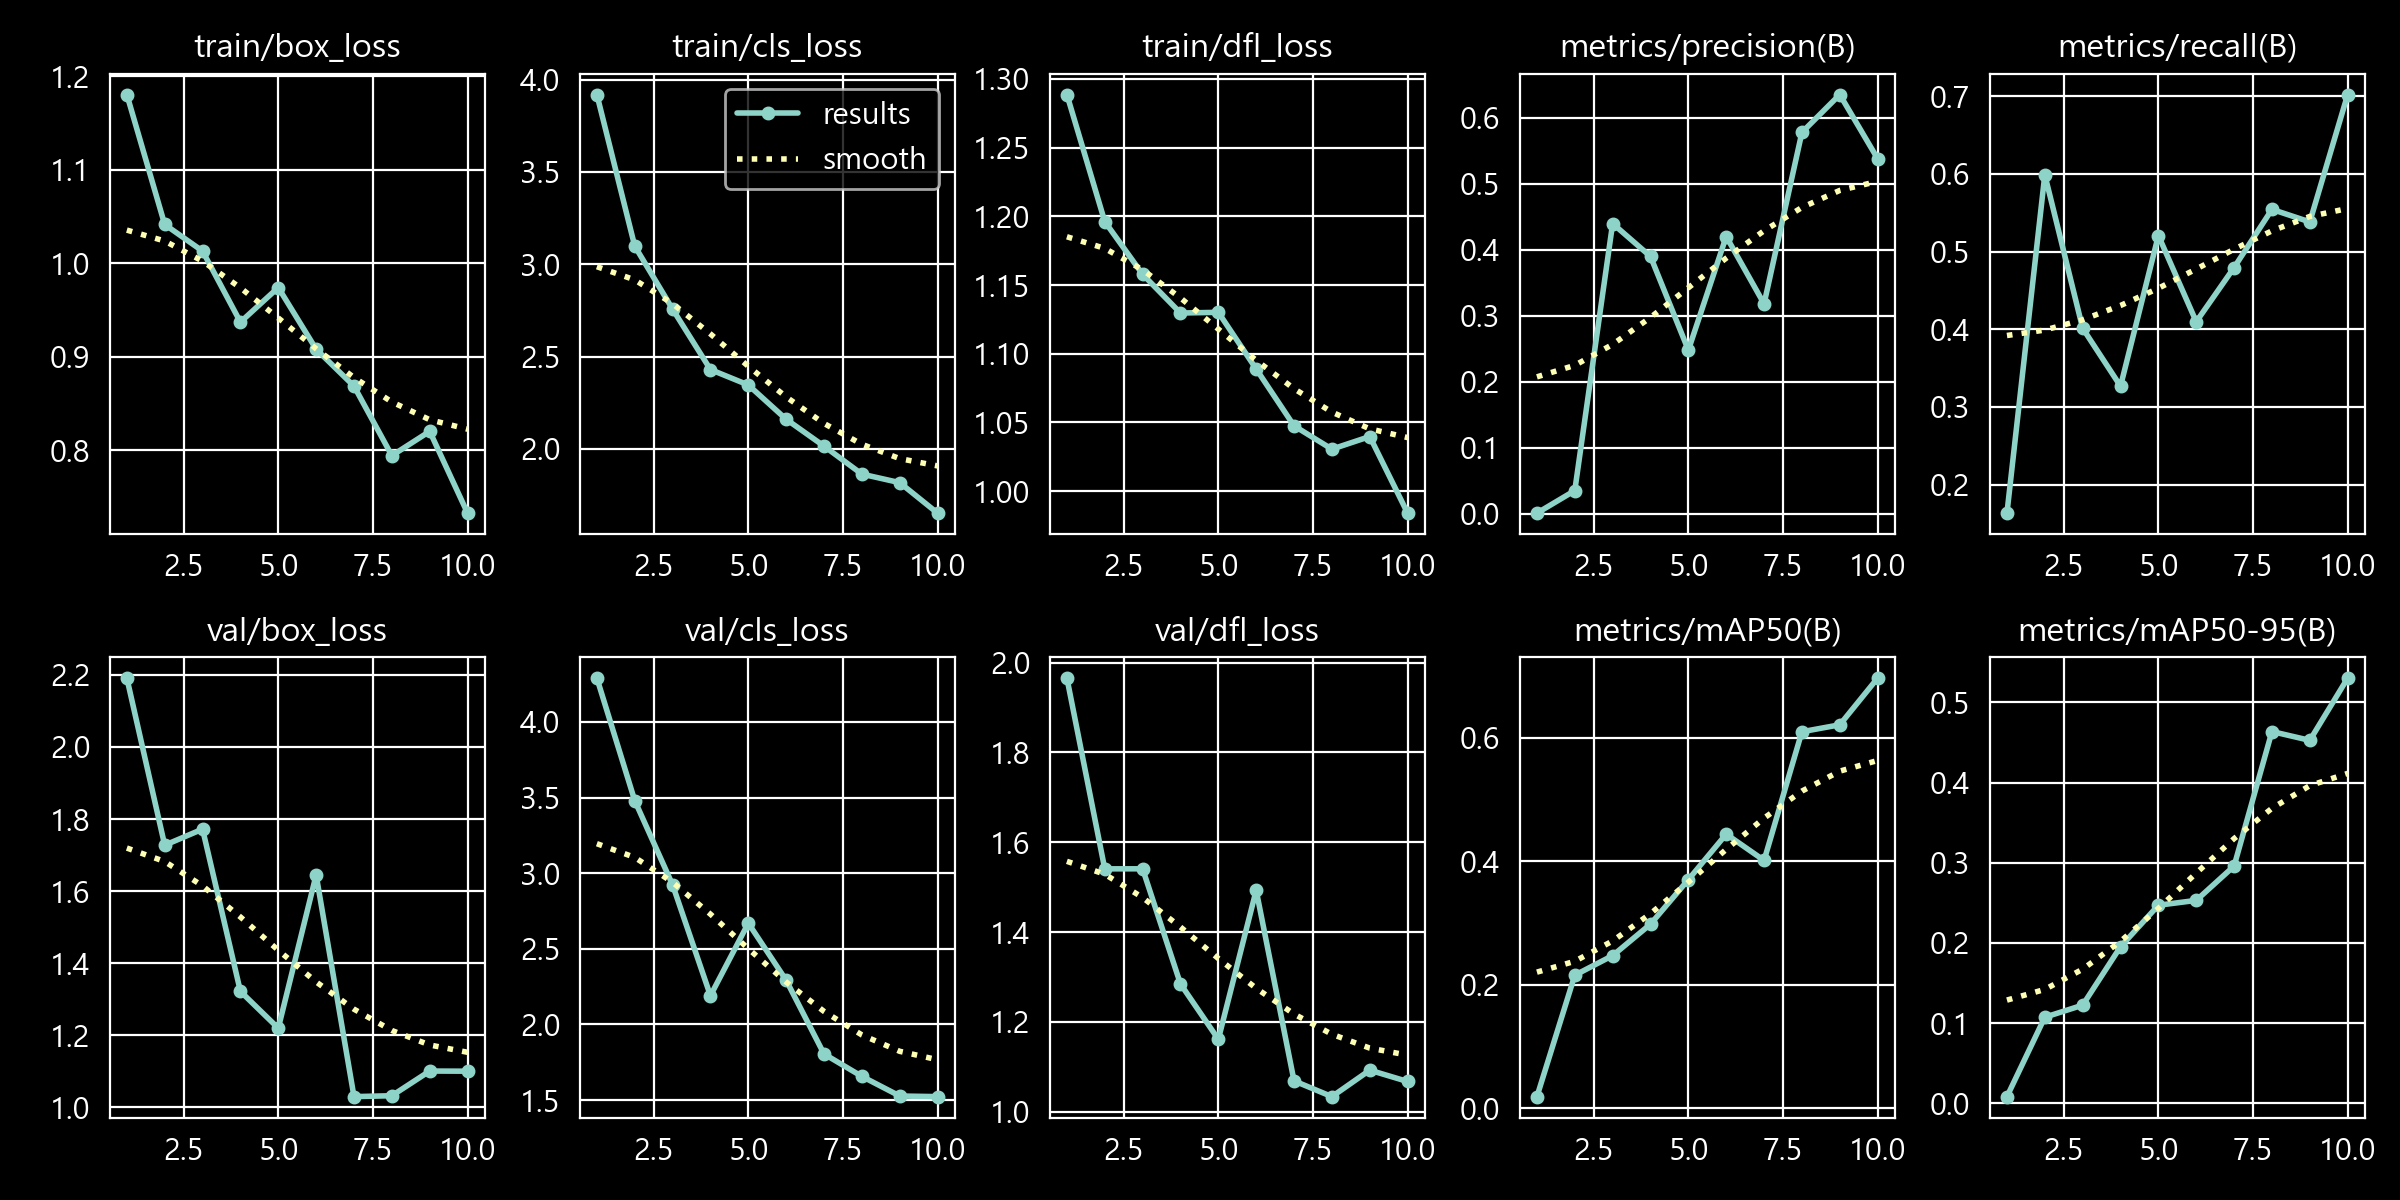

The file beside this chart, header and first rows:
epoch, time, train/box_loss, train/cls_loss, train/dfl_loss, metrics/precision(B), metrics/recall(B), metrics/mAP50(B), metrics/mAP50-95(B), val/box_loss, val/cls_loss, val/dfl_loss, lr/pg0, lr/pg1, lr/pg2
1, 14.57, 1.181, 3.918, 1.289, 0.00094, 0.1632, 0.01862, 0.00836, 2.191, 4.29, 1.965, 0.0002005, 0.0002005, 0.06758
2, 25.08, 1.042, 3.098, 1.196, 0.03508, 0.5988, 0.2153, 0.1074, 1.728, 3.48, 1.541, 0.0004013, 0.0004013, 0.03444
3, 36.87, 1.013, 2.757, 1.158, 0.4397, 0.4013, 0.247, 0.1224, 1.772, 2.923, 1.541, 0.000598, 0.000598, 0.001307
4, 45.82, 0.9372, 2.43, 1.13, 0.3899, 0.3267, 0.298, 0.1952, 1.322, 2.19, 1.284, 0.0005962, 0.0005962, 0.0005962
5, 56.32, 0.9741, 2.346, 1.13, 0.248, 0.5206, 0.37, 0.247, 1.22, 2.67, 1.161, 0.0005901, 0.0005901, 0.0005901
6, 65.08, 0.9082, 2.161, 1.089, 0.4201, 0.4097, 0.4438, 0.253, 1.645, 2.292, 1.493, 0.000584, 0.000584, 0.000584
7, 76.72, 0.8687, 2.015, 1.048, 0.3181, 0.4795, 0.4012, 0.2958, 1.03, 1.805, 1.069, 0.000578, 0.000578, 0.000578
8, 86.9, 0.7943, 1.864, 1.031, 0.5779, 0.5543, 0.6096, 0.4635, 1.033, 1.656, 1.034, 0.0005719, 0.0005719, 0.0005719
9, 98.39, 0.8203, 1.817, 1.04, 0.6352, 0.5382, 0.6209, 0.4525, 1.101, 1.527, 1.092, 0.0005658, 0.0005658, 0.0005658
10, 107.3, 0.7328, 1.652, 0.984, 0.538, 0.7021, 0.6965, 0.5302, 1.101, 1.523, 1.067, 0.0005597, 0.0005597, 0.0005597
